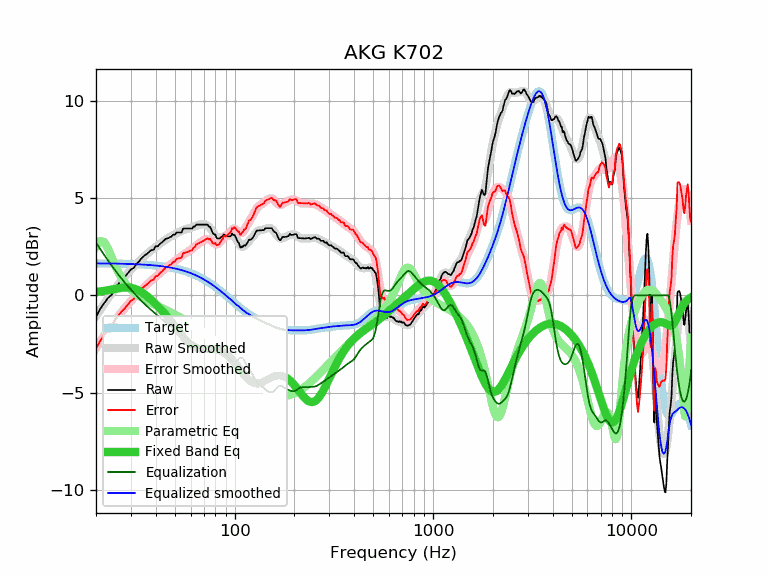

Data behind this chart, as committed beside it:
frequency, raw, error, smoothed, error_smoothed, equalization, parametric_eq, equalized_raw, equalized_smoothed, target
20, -1.10, -2.74, -1.06, -2.70, 2.70, 0.17, 1.60, 1.64, 1.64
21, -0.70, -2.34, -0.74, -2.38, 2.38, 0.20, 1.68, 1.64, 1.64
22, -0.40, -2.04, -0.44, -2.07, 2.07, 0.23, 1.67, 1.64, 1.64
23, -0.13, -1.77, -0.15, -1.79, 1.79, 0.26, 1.65, 1.63, 1.63
24, 0.03, -1.60, 0.11, -1.52, 1.52, 0.30, 1.55, 1.63, 1.63
25, 0.41, -1.22, 0.36, -1.27, 1.27, 0.33, 1.68, 1.63, 1.63
26, 0.60, -1.03, 0.58, -1.05, 1.05, 0.37, 1.64, 1.62, 1.62
27, 0.81, -0.81, 0.79, -0.84, 0.84, 0.39, 1.64, 1.62, 1.62
28, 0.96, -0.66, 0.98, -0.64, 0.64, 0.40, 1.60, 1.62, 1.62
29, 1.15, -0.46, 1.15, -0.46, 0.46, 0.40, 1.61, 1.61, 1.61
30, 1.33, -0.28, 1.32, -0.29, 0.29, 0.38, 1.62, 1.61, 1.61
31, 1.41, -0.19, 1.47, -0.13, 0.13, 0.35, 1.54, 1.60, 1.60
32, 1.62, 0.02, 1.62, 0.02, -0.02, 0.30, 1.60, 1.60, 1.60
33, 1.74, 0.15, 1.75, 0.16, -0.16, 0.23, 1.57, 1.59, 1.59
34, 1.92, 0.33, 1.88, 0.30, -0.30, 0.16, 1.62, 1.58, 1.58
35, 2.03, 0.45, 2.00, 0.43, -0.43, 0.07, 1.60, 1.58, 1.58
36, 2.12, 0.55, 2.11, 0.54, -0.54, -0.03, 1.57, 1.57, 1.57
37, 2.22, 0.66, 2.21, 0.65, -0.65, -0.13, 1.56, 1.56, 1.56
38, 2.32, 0.77, 2.31, 0.76, -0.76, -0.23, 1.56, 1.55, 1.55
39, 2.34, 0.80, 2.40, 0.86, -0.86, -0.34, 1.48, 1.54, 1.54
40, 2.52, 0.99, 2.48, 0.95, -0.95, -0.45, 1.56, 1.53, 1.53
41, 2.52, 1.00, 2.57, 1.05, -1.05, -0.56, 1.47, 1.52, 1.52
42, 2.65, 1.14, 2.65, 1.14, -1.14, -0.67, 1.51, 1.51, 1.51
43, 2.72, 1.23, 2.72, 1.23, -1.23, -0.79, 1.49, 1.49, 1.49
44, 2.82, 1.34, 2.80, 1.32, -1.32, -0.90, 1.50, 1.48, 1.48
45, 2.91, 1.44, 2.87, 1.40, -1.40, -1.02, 1.51, 1.46, 1.46
46, 2.92, 1.47, 2.93, 1.48, -1.48, -1.13, 1.44, 1.45, 1.45
47, 2.98, 1.55, 2.99, 1.56, -1.56, -1.25, 1.42, 1.43, 1.43
48, 3.02, 1.60, 3.04, 1.63, -1.63, -1.36, 1.39, 1.42, 1.42
49, 3.12, 1.72, 3.09, 1.70, -1.70, -1.48, 1.42, 1.40, 1.40
50, 3.12, 1.74, 3.14, 1.76, -1.76, -1.59, 1.36, 1.38, 1.38
51, 3.23, 1.87, 3.19, 1.83, -1.83, -1.71, 1.40, 1.36, 1.36
52, 3.23, 1.89, 3.23, 1.89, -1.89, -1.82, 1.33, 1.34, 1.34
53, 3.23, 1.91, 3.27, 1.96, -1.96, -1.92, 1.27, 1.32, 1.32
54, 3.23, 1.93, 3.31, 2.02, -2.02, -2.03, 1.21, 1.29, 1.29
55, 3.43, 2.16, 3.35, 2.07, -2.07, -2.13, 1.35, 1.27, 1.27
56, 3.43, 2.18, 3.38, 2.13, -2.13, -2.22, 1.30, 1.25, 1.25
57, 3.43, 2.21, 3.40, 2.18, -2.18, -2.30, 1.25, 1.22, 1.22
58, 3.43, 2.23, 3.42, 2.23, -2.23, -2.38, 1.20, 1.19, 1.19
59, 3.43, 2.26, 3.45, 2.28, -2.28, -2.45, 1.15, 1.17, 1.17
60, 3.43, 2.29, 3.47, 2.33, -2.33, -2.52, 1.10, 1.14, 1.14
61, 3.43, 2.32, 3.49, 2.38, -2.38, -2.57, 1.05, 1.11, 1.11
62, 3.53, 2.45, 3.52, 2.44, -2.44, -2.62, 1.09, 1.08, 1.08
63, 3.53, 2.48, 3.55, 2.50, -2.50, -2.66, 1.03, 1.05, 1.05
64, 3.63, 2.61, 3.57, 2.55, -2.55, -2.69, 1.07, 1.02, 1.02
65, 3.63, 2.64, 3.60, 2.61, -2.61, -2.71, 1.02, 0.99, 0.99
66, 3.63, 2.67, 3.62, 2.67, -2.67, -2.73, 0.96, 0.95, 0.95
67, 3.63, 2.71, 3.64, 2.72, -2.72, -2.74, 0.91, 0.92, 0.92
68, 3.63, 2.74, 3.65, 2.76, -2.76, -2.75, 0.87, 0.88, 0.88
69, 3.63, 2.78, 3.65, 2.80, -2.80, -2.75, 0.83, 0.85, 0.85
70, 3.63, 2.81, 3.65, 2.84, -2.84, -2.76, 0.79, 0.81, 0.81
71, 3.63, 2.85, 3.64, 2.86, -2.86, -2.76, 0.77, 0.78, 0.78
72, 3.63, 2.89, 3.61, 2.87, -2.87, -2.76, 0.75, 0.74, 0.74
73, 3.63, 2.93, 3.58, 2.87, -2.87, -2.75, 0.75, 0.70, 0.70
74, 3.53, 2.86, 3.52, 2.86, -2.86, -2.75, 0.67, 0.66, 0.66
75, 3.53, 2.90, 3.46, 2.83, -2.83, -2.75, 0.69, 0.62, 0.62
76, 3.42, 2.83, 3.38, 2.80, -2.80, -2.75, 0.62, 0.59, 0.59
77, 3.27, 2.72, 3.30, 2.75, -2.75, -2.76, 0.52, 0.55, 0.55
78, 3.17, 2.66, 3.21, 2.71, -2.71, -2.76, 0.46, 0.51, 0.51
79, 3.12, 2.65, 3.13, 2.67, -2.67, -2.77, 0.45, 0.47, 0.47
... 553 more rows
